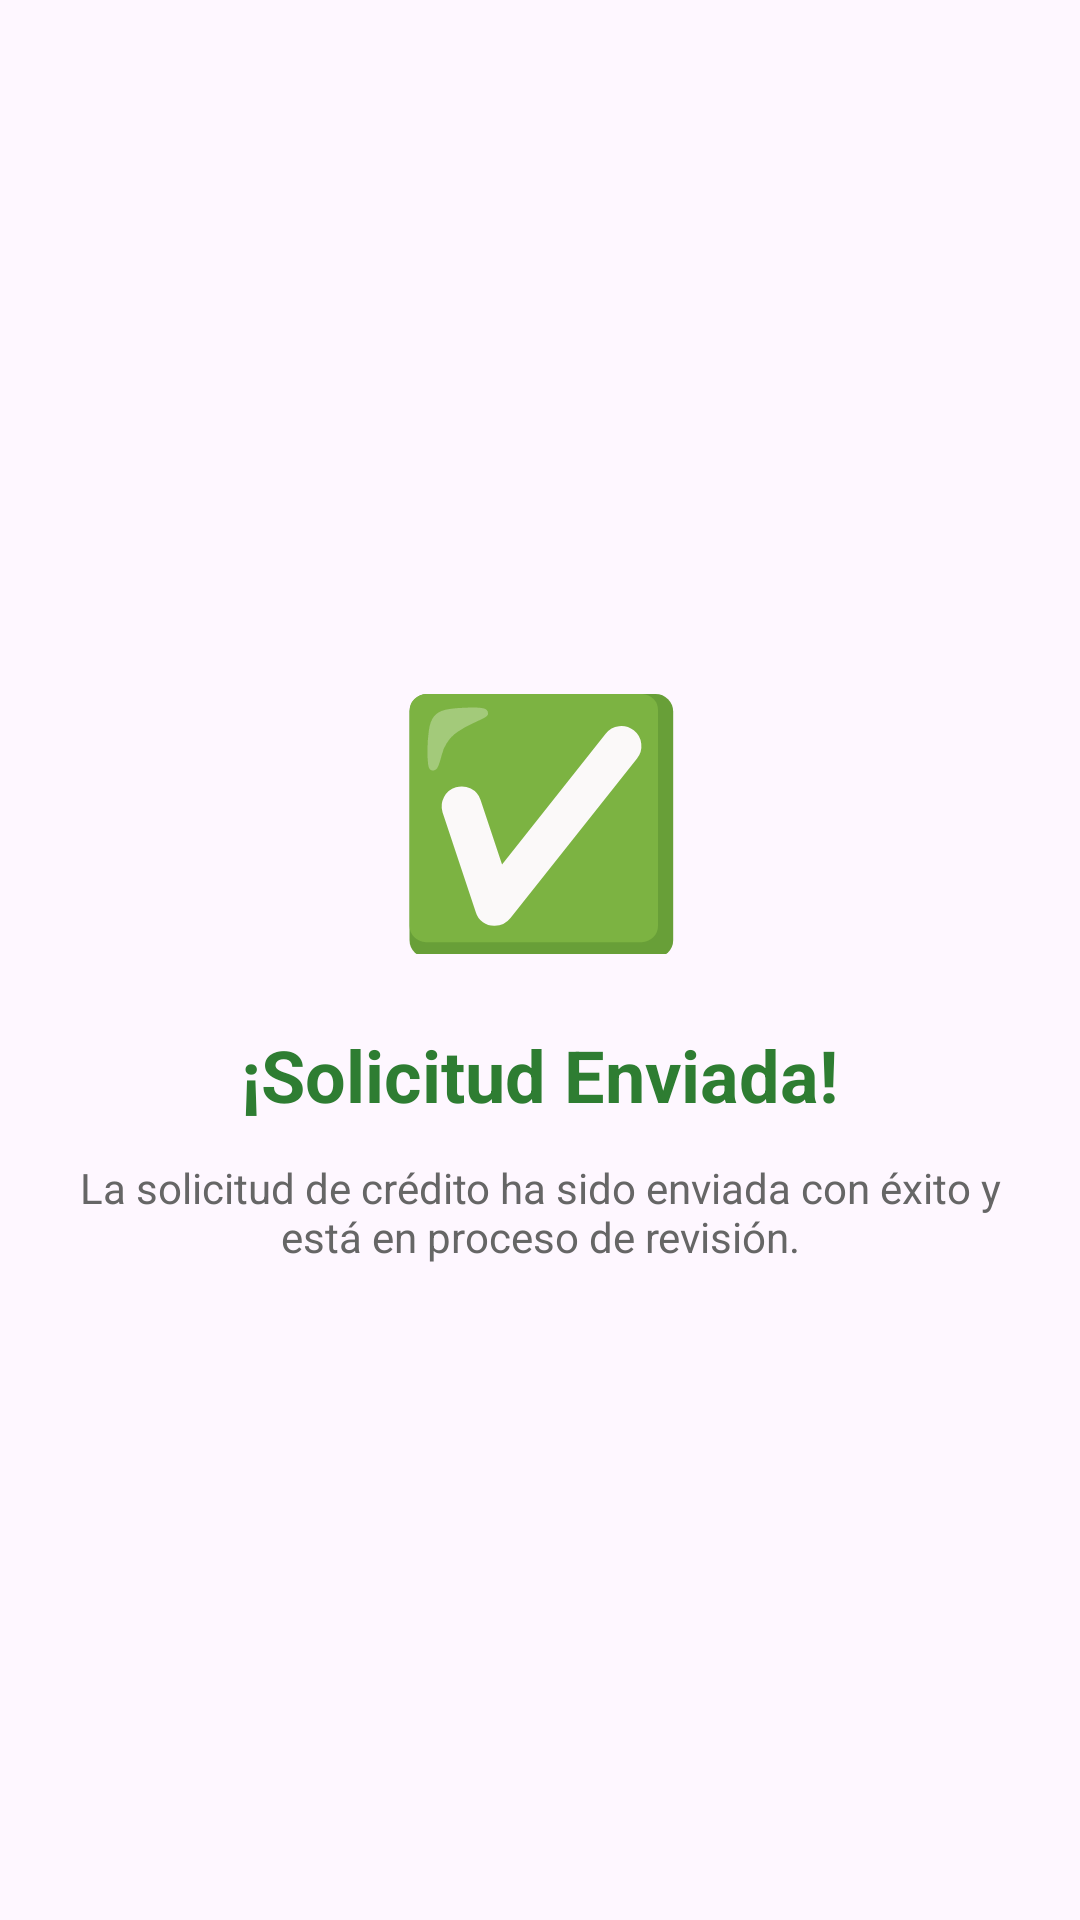

Write the Android layout XML for this screen, with the resource values it uses.
<!-- AndroidManifest.xml: application theme Theme.Apppruebauno -->
<!-- res/layout/fragment_step7_success.xml -->
<?xml version="1.0" encoding="utf-8"?>
<LinearLayout xmlns:android="http://schemas.android.com/apk/res/android"
    xmlns:app="http://schemas.android.com/apk/res-auto"
    android:layout_width="match_parent"
    android:layout_height="match_parent"
    android:orientation="vertical"
    android:gravity="center"
    android:padding="20dp">

    <TextView
        android:layout_width="100dp"
        android:layout_height="100dp"
        android:text="✅"
        android:gravity="center"
        android:textSize="80sp" />

    <TextView
        android:layout_width="wrap_content"
        android:layout_height="wrap_content"
        android:text="¡Solicitud Enviada!"
        android:textSize="24sp"
        android:textStyle="bold"
        android:textColor="#2E7D32"
        android:layout_marginTop="24dp"/>

    <TextView
        android:layout_width="wrap_content"
        android:layout_height="wrap_content"
        android:text="La solicitud de crédito ha sido enviada con éxito y está en proceso de revisión."
        android:gravity="center"
        android:layout_marginTop="12dp"
        android:textColor="#666666"/>

</LinearLayout>
<!-- resources referenced by this layout -->
<resources>
  <style name="Theme.Apppruebauno" parent="Base.Theme.Apppruebauno" />
  <style name="Base.Theme.Apppruebauno" parent="Theme.Material3.DayNight.NoActionBar">
          
          <item name="android:statusBarColor">#FAF8FF</item>
          <item name="android:windowLightStatusBar">true</item>
      </style>
</resources>
